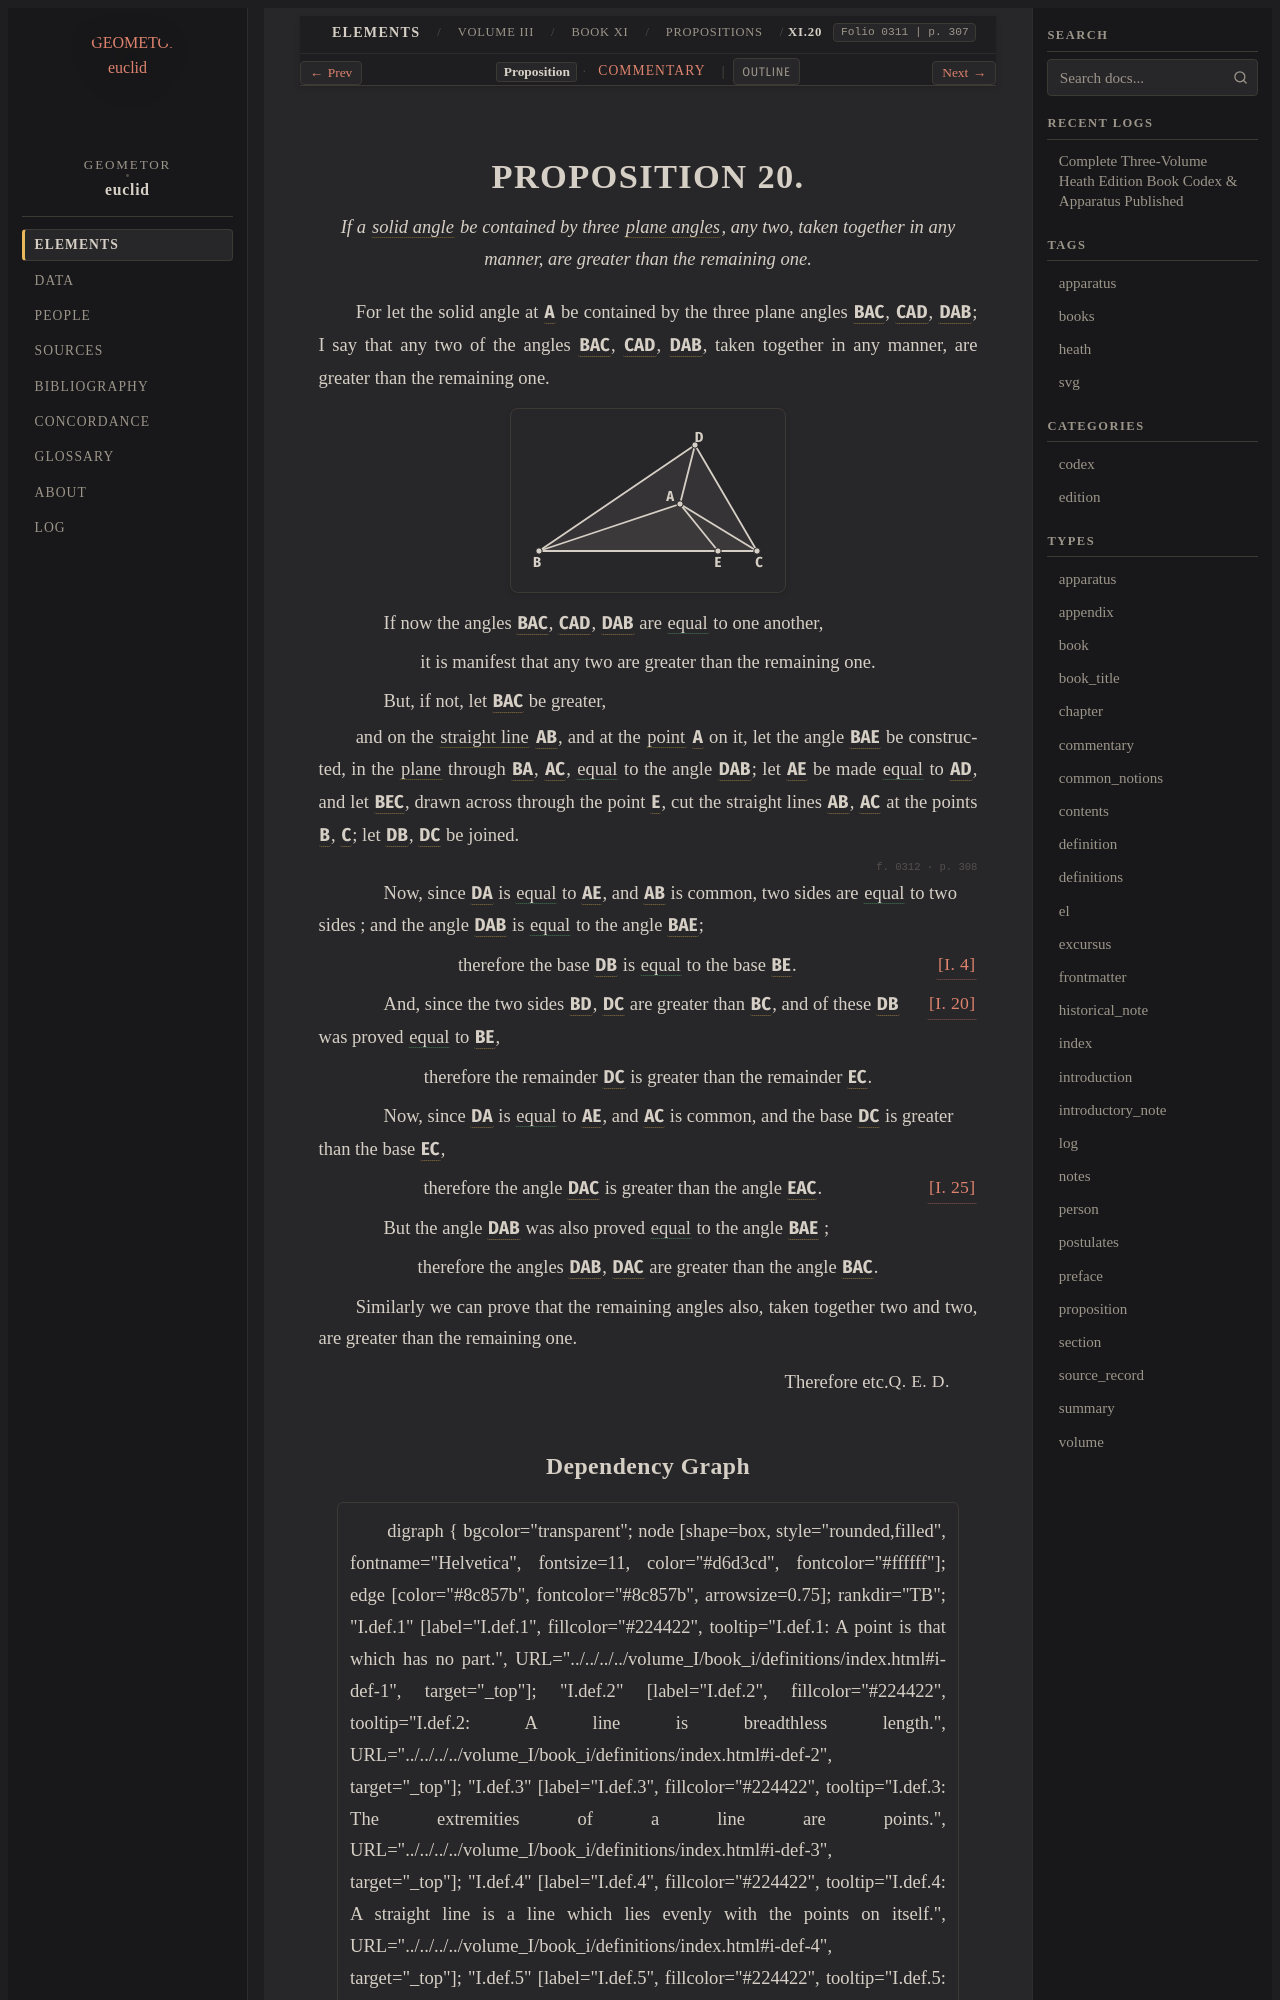

repository: geometor/euclid · page: heath/volume_III/book_xi/propositions/20/index.html · generator: sphinx

:canonical_id: XI.20
:volume: III
:book: XI
:proposition: 20
:type: proposition
:title: Proposition XI.20
:folios: 0311, 0312
:folio: 0311
:page: 307
:pages: 307, 308
:dependencies: I.def.8, I.4, I.20, I.25, XI.def.11

.. _XI.20:

.. folio:: 0311
   :page: 307

PROPOSITION 20.
===============

.. enunciation::

   If a :term:`solid angle <solid-angle>` be contained by three :term:`plane angles <plane-angle>`, any two, taken together in any manner, are greater than the remaining one.

For let the solid angle at :g:`A <0311.g3:A>` be contained by the three plane angles :g:`BAC <0311.g3:< B A C )>`, :g:`CAD <0311.g3:< C A D )>`, :g:`DAB <0311.g3:< D A B )>`; I say that any two of the angles :g:`BAC <0311.g3:< B A C )>`, :g:`CAD <0311.g3:< C A D )>`, :g:`DAB <0311.g3:< D A B )>`, taken together in any manner, are greater than the remaining one.

.. picture:: 0311.g3.svg
   :alt: Book XI, Proposition 20

.. subclause::

   If now the angles :g:`BAC <0311.g3:< B A C )>`, :g:`CAD <0311.g3:< C A D )>`, :g:`DAB <0311.g3:< D A B )>` are :eq:`equal <0311.g3:< B A C ) = 0311.g3:< C A D ) = 0311.g3:< D A B )>` to one another,

.. assertion::

   it is manifest that any two are greater than the remaining one.

.. subclause::

   But, if not, let :g:`BAC <0311.g3:< B A C )>` be greater,

and on the :term:`straight line <straight-line>` :g:`AB <0311.g3:/ A B />`, and at the :term:`point <point>` :g:`A <0311.g3:A>` on it, let the
angle :g:`BAE <0311.g3:< B A E )>` be constructed, in the :term:`plane <plane-surface>` through :g:`BA <0311.g3:/ B A />`, :g:`AC <0311.g3:/ A C />`, :eq:`equal <0311.g3:< B A E ) = 0311.g3:< D A B )>` to the angle :g:`DAB <0311.g3:< D A B )>`; let :g:`AE <0311.g3:/ A E />` be made :eq:`equal <0311.g3:/ A E / = 0311.g3:/ A D />` to :g:`AD <0311.g3:/ A D />`, and let :g:`BEC <0311.g3:/ B E C />`, drawn across through the point :g:`E <0311.g3:E>`, cut the straight lines :g:`AB <0311.g3:/ A B />`, :g:`AC <0311.g3:/ A C />` at the points :g:`B <0311.g3:B>`, :g:`C <0311.g3:C>`; let :g:`DB <0311.g3:/ D B />`, :g:`DC <0311.g3:/ D C />` be joined.

.. _folio-iii-0312:

.. folio:: 0312
   :page: 308

.. subclause::

   Now, since :g:`DA <0311.g3:/ D A />` is :eq:`equal <0311.g3:/ D A / = 0311.g3:/ A E />` to :g:`AE <0311.g3:/ A E />`, and :g:`AB <0311.g3:/ A B />` is common, two sides are :eq:`equal <0311.g3:/ D A / = 0311.g3:/ A E />` to two sides ; and the angle :g:`DAB <0311.g3:< D A B )>` is :eq:`equal <0311.g3:< D A B ) = 0311.g3:< B A E )>` to the angle :g:`BAE <0311.g3:< B A E )>`;

.. assertion:: [I. 4] <I.4>

   therefore the base :g:`DB <0311.g3:/ D B />` is :eq:`equal <0311.g3:/ D B / = 0311.g3:/ B E />` to the base :g:`BE <0311.g3:/ B E />`.

.. subclause::

   And, since the two sides :g:`BD <0311.g3:/ B D />`, :g:`DC <0311.g3:/ D C />` are greater than :g:`BC <0311.g3:/ B C />`, :just:`[I. 20] <I.20>` and of these :g:`DB <0311.g3:/ D B />` was proved :eq:`equal <0311.g3:/ D B / = 0311.g3:/ B E />` to :g:`BE <0311.g3:/ B E />`,

.. assertion::

   therefore the remainder :g:`DC <0311.g3:/ D C />` is greater than the remainder :g:`EC <0311.g3:/ E C />`.

.. subclause::

   Now, since :g:`DA <0311.g3:/ D A />` is :eq:`equal <0311.g3:/ D A / = 0311.g3:/ A E />` to :g:`AE <0311.g3:/ A E />`, and :g:`AC <0311.g3:/ A C />` is common, and the base :g:`DC <0311.g3:/ D C />` is greater than the base :g:`EC <0311.g3:/ E C />`,

.. assertion::

   therefore the angle :g:`DAC <0311.g3:< D A C )>` is greater than the angle :g:`EAC <0311.g3:< E A C )>`. :just:`[I. 25] <I.25>`

.. subclause::

   But the angle :g:`DAB <0311.g3:< D A B )>` was also proved :eq:`equal <0311.g3:< D A B ) = 0311.g3:< B A E )>` to the angle :g:`BAE <0311.g3:< B A E )>` ;

.. assertion::

   therefore the angles :g:`DAB <0311.g3:< D A B )>`, :g:`DAC <0311.g3:< D A C )>` are greater than the angle :g:`BAC <0311.g3:< B A C )>`.

Similarly we can prove that the remaining angles also, taken together two and two, are greater than the remaining one.

.. qed::

   Therefore etc. :just:`Q. E. D.`
